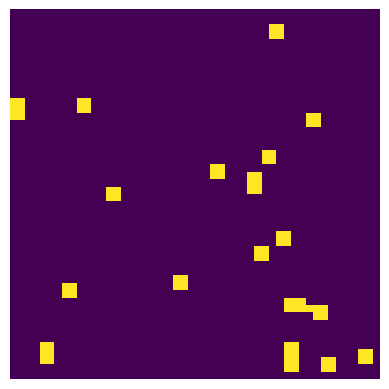

This figure's Python source:
# -*- coding: utf-8 -*-
"""
[redacted]

[redacted]
11/15/19

 “I have not given or received any
unauthorized assistance on this assignment”



YouTube Link : https://youtu.be/9Uc8cccnmAg
"""

# import packages
import numpy as np
from matplotlib import pyplot as plt
import time


def displayBoard(b):
    'display the passed in board, numpy NxN array'
    plt.imshow(b, interpolation='nearest')
    # looks better without axes
    plt.axis('off')
    plt.show()


def advance(b, t=0):
    '''accept a board b, advance it t steps, while creating a new board following
    Conway's Game of Life rules'''
    # continue to advance until iterate through all steps
    if t > 0:
        # make a copy so original board isn't being modified
        new_board = b.copy()

        # get the board dimensions
        dim = len(b)
        for i in range(dim):
            for j in range(dim):
                # create counting variable to track status of neighbors
                neighbors = 0

                # sum neighbors, board acts as torus
                neighbors += b[i, (j + 1) % dim]
                neighbors += b[i, (j - 1) % dim]
                neighbors += b[(i + 1) % dim, j]
                neighbors += b[(i - 1) % dim, j]

                # get status of current cell
                if b[i, j]:
                    # get new number based on rules
                    if neighbors < 2:
                        new_num = 0
                    elif neighbors < 4:
                        new_num = 1
                    else:
                        new_num = 0
                else:
                    new_num = int(neighbors == 3)

                # set new board to new number
                new_board[i, j] = new_num

        # display board as well as current iteration
        print('\nBoard Iteration {}'.format(advance_steps - t + 1))
        displayBoard(new_board)

        # sleep to help visaulize board advancement
        time.sleep(.3)

        # call advance after subtracting a step
        advance(new_board, t - 1)


def populateBoard(arr, prob):
    'populate a Game of Life board (0 or 1) given a random numpy NxN array'

    # iterate over arrau
    with np.nditer(arr, op_flags=['readwrite']) as it:
        for x in it:
            # overwrite array by setting x to 1 where random value is less than
            # passed in probability
            x[...] = (x < prob)
    return arr


def conway(s, p):
    'given a size s and probability p, create a Conway Game of Life board'

    # use numpy random to create a random 0-.99 board
    board = populateBoard(np.random.random((s, s)), p)
    print('\nRandomly Populated Board')
    displayBoard(board)
    t = advance_steps
    advance(board, t)


def Main():
    'run examples'

    global advance_steps
    advance_steps = 10
    conway(100, .1)
    conway(100, .5)
    conway(100, .3)
    conway(50, .3)


Main()
